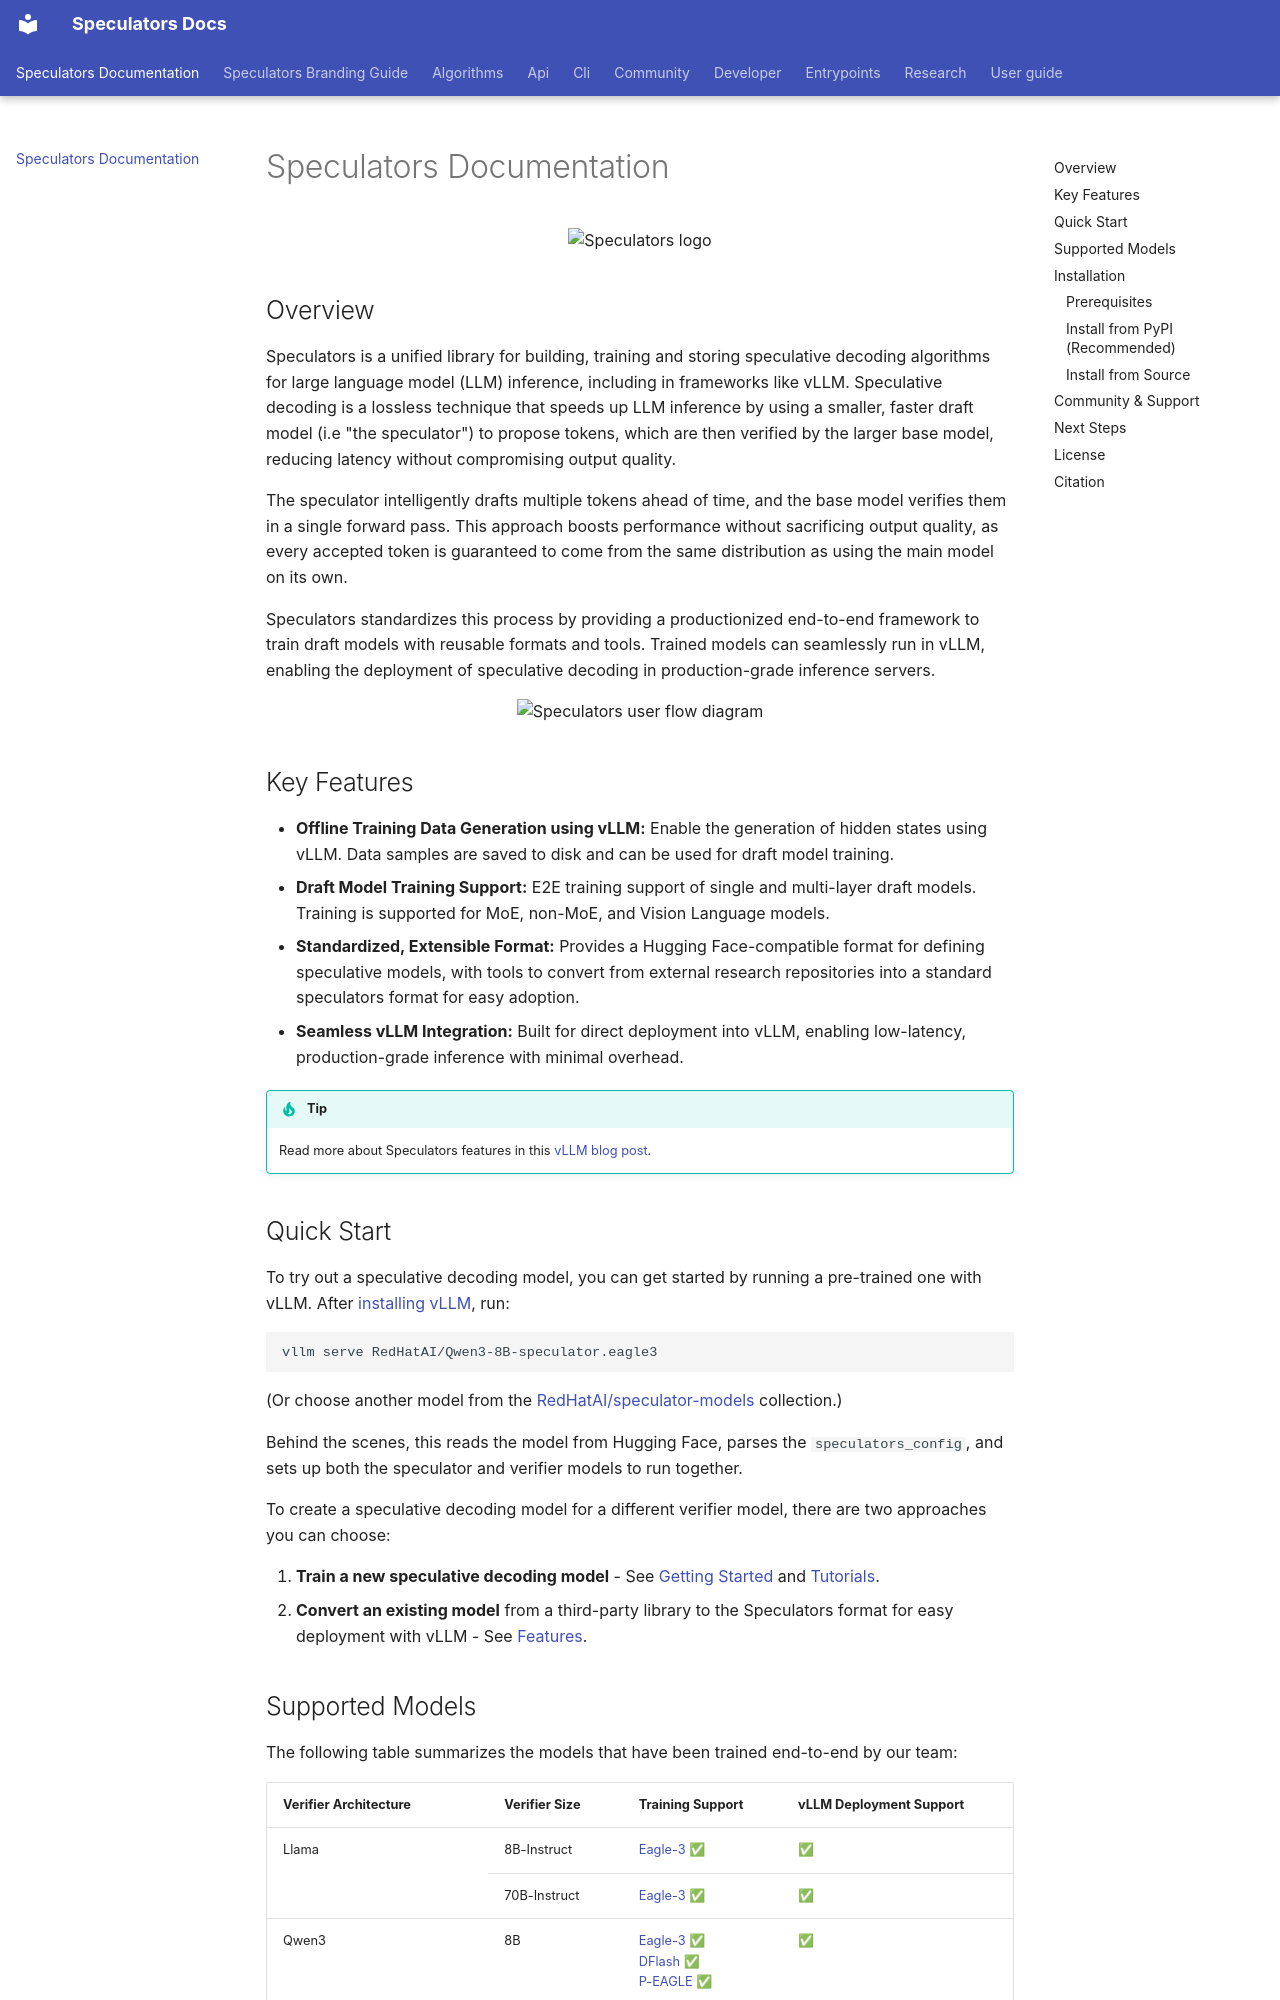

repository: vllm-project/speculators · page: index.html · generator: mkdocs

# Speculators Documentation

<div align="center" style="display: flex; align-items: center; justify-content: center; gap: 20px; text-align: left;">
  <picture>
    <source media="(prefers-color-scheme: dark)" srcset="https://raw.githubusercontent.com/vllm-project/speculators/main/docs/assets/branding/speculators-logo-white.svg" />
    <source media="(prefers-color-scheme: light)" srcset="https://raw.githubusercontent.com/vllm-project/speculators/main/docs/assets/branding/speculators-logo-black.svg" />
    <img alt="Speculators logo" src="https://raw.githubusercontent.com/vllm-project/speculators/main/docs/assets/branding/speculators-logo-black.svg" height="64" />
  </picture>
</div>

## Overview

Speculators is a unified library for building, training and storing speculative decoding algorithms for large language model (LLM) inference, including in frameworks like vLLM. Speculative decoding is a lossless technique that speeds up LLM inference by using a smaller, faster draft model (i.e "the speculator") to propose tokens, which are then verified by the larger base model, reducing latency without compromising output quality.

The speculator intelligently drafts multiple tokens ahead of time, and the base model verifies them in a single forward pass. This approach boosts performance without sacrificing output quality, as every accepted token is guaranteed to come from the same distribution as using the main model on its own.

Speculators standardizes this process by providing a productionized end-to-end framework to train draft models with reusable formats and tools. Trained models can seamlessly run in vLLM, enabling the deployment of speculative decoding in production-grade inference servers.

<p align="center">
  <picture>
    <source media="(prefers-color-scheme: dark)" srcset="https://raw.githubusercontent.com/vllm-project/speculators/main/docs/assets/branding/speculators-user-flow-dark.svg" />
    <source media="(prefers-color-scheme: light)" srcset="https://raw.githubusercontent.com/vllm-project/speculators/main/docs/assets/branding/speculators-user-flow-light.svg" />
    <img alt="Speculators user flow diagram" src="https://raw.githubusercontent.com/vllm-project/speculators/main/docs/assets/branding/speculators-user-flow-light.svg" />
  </picture>
</p>

## Key Features

- **Offline Training Data Generation using vLLM:** Enable the generation of hidden states using vLLM. Data samples are saved to disk and can be used for draft model training.
- **Draft Model Training Support:** E2E training support of single and multi-layer draft models. Training is supported for MoE, non-MoE, and Vision Language models.
- **Standardized, Extensible Format:** Provides a Hugging Face-compatible format for defining speculative models, with tools to convert from external research repositories into a standard speculators format for easy adoption.
- **Seamless vLLM Integration:** Built for direct deployment into vLLM, enabling low-latency, production-grade inference with minimal overhead.

!!! tip
    Read more about Speculators features in this [vLLM blog post](https://blog.vllm.ai/2025/12/13/speculators-v030.html).

## Quick Start

To try out a speculative decoding model, you can get started by running a pre-trained one with vLLM. After [installing vLLM](https://docs.vllm.ai/en/latest/getting_started/installation/), run:

```bash
vllm serve RedHatAI/Qwen3-8B-speculator.eagle3
```

(Or choose another model from the [RedHatAI/speculator-models](https://huggingface.co/collections/RedHatAI/speculator-models) collection.)

Behind the scenes, this reads the model from Hugging Face, parses the `speculators_config`, and sets up both the speculator and verifier models to run together.

To create a speculative decoding model for a different verifier model, there are two approaches you can choose:

1. **Train a new speculative decoding model** - See [Getting Started](user_guide/getting_started.md) and [Tutorials](user_guide/tutorials/index.md).
2. **Convert an existing model** from a third-party library to the Speculators format for easy deployment with vLLM - See [Features](user_guide/features.md).
